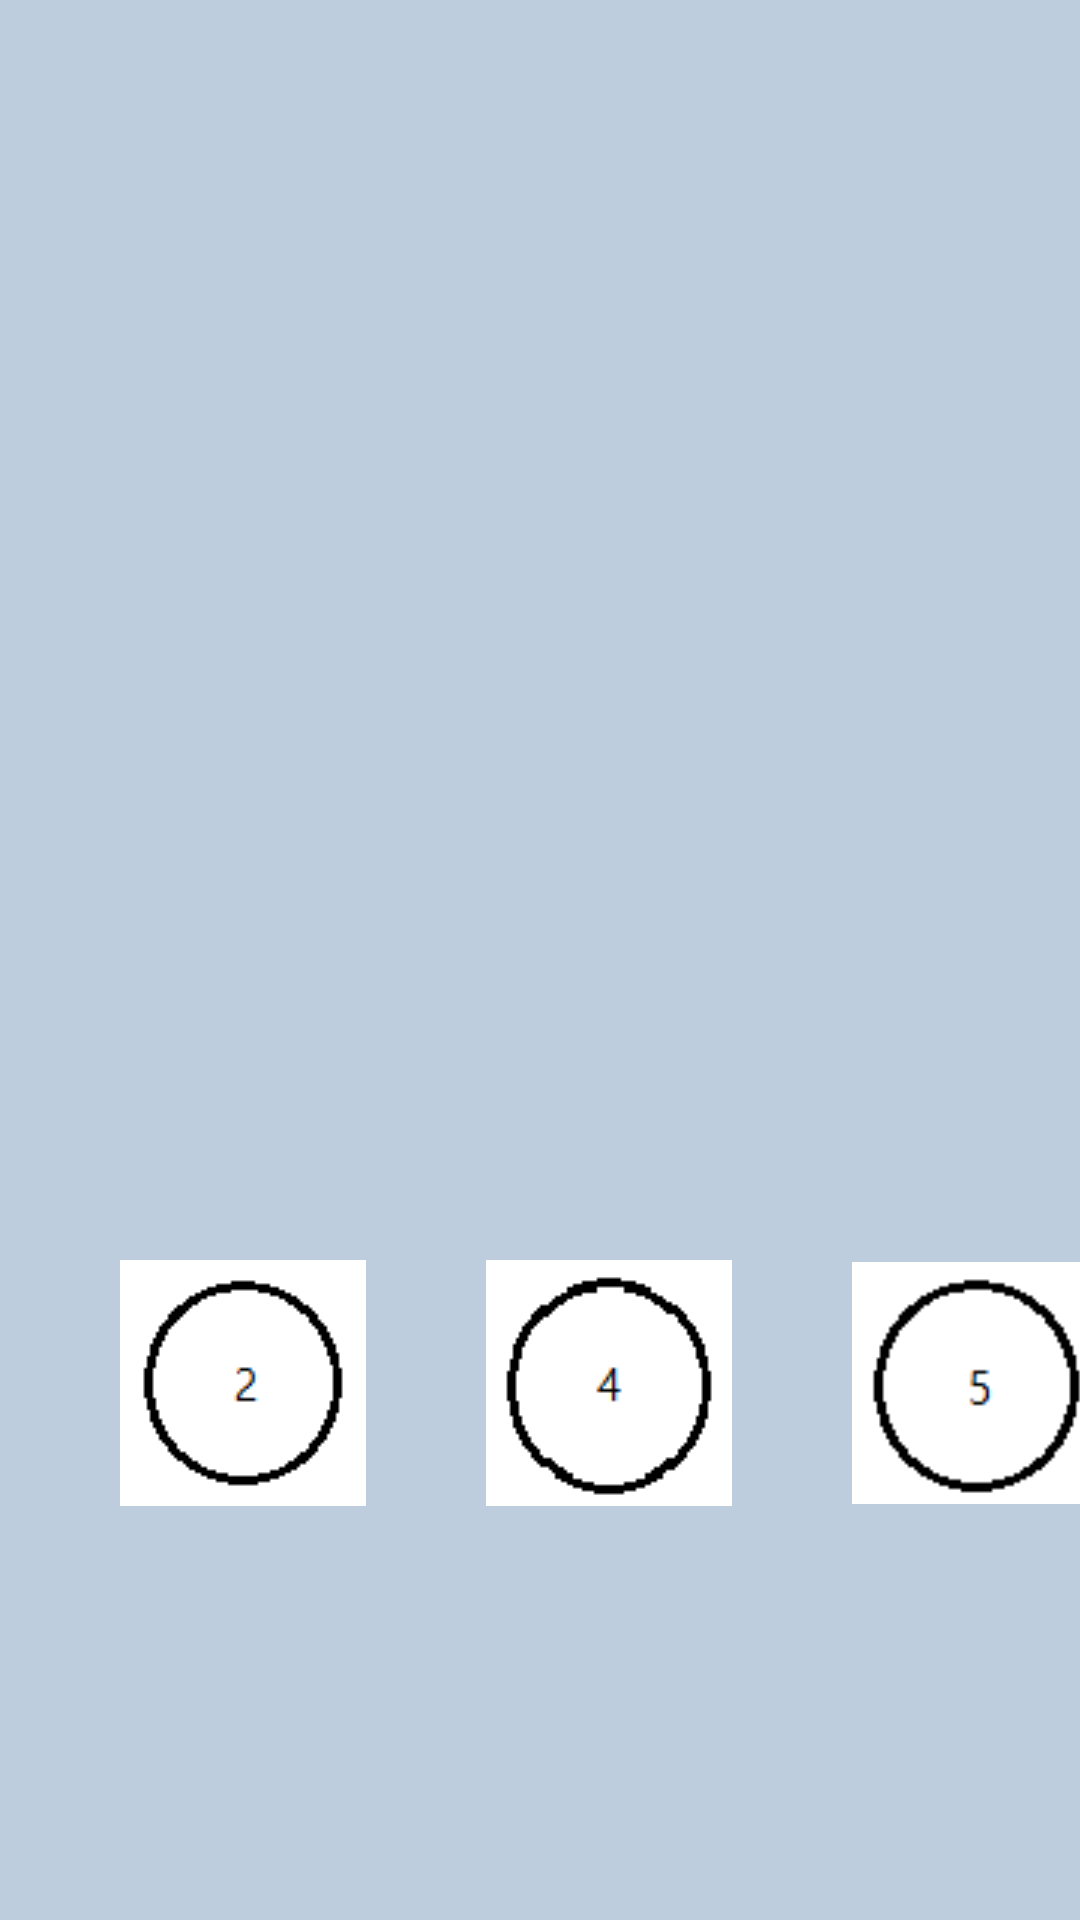

Reconstruct the res/layout file that produces this screen, plus the resources it refers to.
<!-- AndroidManifest.xml: application theme Theme.MyApplication -->
<!-- res/layout/fragment_sitbatch.xml -->
<?xml version="1.0" encoding="utf-8"?>
<LinearLayout xmlns:android="http://schemas.android.com/apk/res/android"
    xmlns:app="http://schemas.android.com/apk/res-auto"
    android:layout_width="wrap_content"
    android:layout_height="wrap_content"
    android:background="#BECDDD"
    android:orientation="vertical">

    <TableLayout
        android:id="@+id/tableLayout"
        android:layout_width="match_parent"
        android:layout_height="wrap_content">

        <TableRow
            android:layout_width="match_parent"
            android:layout_height="match_parent">

            <ImageView
                android:id="@+id/T0"
                android:layout_width="82dp"
                android:layout_height="82dp"
                app:srcCompat="@drawable/white" />

            <ImageView
                android:id="@+id/T1"
                android:layout_width="82dp"
                android:layout_height="82dp"
                app:srcCompat="@drawable/white" />

            <ImageView
                android:id="@+id/T2"
                android:layout_width="82dp"
                android:layout_height="82dp"
                app:srcCompat="@drawable/white" />

            <ImageView
                android:id="@+id/T3"
                android:layout_width="82dp"
                android:layout_height="82dp"
                app:srcCompat="@drawable/white" />

            <ImageView
                android:id="@+id/T4"
                android:layout_width="82dp"
                android:layout_height="82dp"
                app:srcCompat="@drawable/white" />

        </TableRow>

        <TableRow
            android:layout_width="match_parent"
            android:layout_height="match_parent">

            <ImageView
                android:id="@+id/T5"
                android:layout_width="82dp"
                android:layout_height="82dp"
                app:srcCompat="@drawable/white" />

            <ImageView
                android:id="@+id/T6"
                android:layout_width="82dp"
                android:layout_height="82dp"
                app:srcCompat="@drawable/white" />

            <ImageView
                android:id="@+id/T7"
                android:layout_width="82dp"
                android:layout_height="82dp"
                app:srcCompat="@drawable/white" />

            <ImageView
                android:id="@+id/T8"
                android:layout_width="82dp"
                android:layout_height="82dp"
                app:srcCompat="@drawable/white" />

            <ImageView
                android:id="@+id/T9"
                android:layout_width="82dp"
                android:layout_height="82dp"
                app:srcCompat="@drawable/white" />

        </TableRow>

        <TableRow
            android:layout_width="match_parent"
            android:layout_height="match_parent">

            <ImageView
                android:id="@+id/T10"
                android:layout_width="82dp"
                android:layout_height="82dp"
                app:srcCompat="@drawable/white" />

            <ImageView
                android:id="@+id/T11"
                android:layout_width="82dp"
                android:layout_height="82dp"
                app:srcCompat="@drawable/white" />

            <ImageView
                android:id="@+id/T12"
                android:layout_width="82dp"
                android:layout_height="82dp"
                app:srcCompat="@drawable/white" />

            <ImageView
                android:id="@+id/T13"
                android:layout_width="82dp"
                android:layout_height="82dp"
                app:srcCompat="@drawable/white" />

            <ImageView
                android:id="@+id/T14"
                android:layout_width="82dp"
                android:layout_height="82dp"
                app:srcCompat="@drawable/white" />

        </TableRow>

        <TableRow
            android:layout_width="match_parent"
            android:layout_height="match_parent">

            <ImageView
                android:id="@+id/T15"
                android:layout_width="82dp"
                android:layout_height="82dp"
                app:srcCompat="@drawable/white" />

            <ImageView
                android:id="@+id/T16"
                android:layout_width="82dp"
                android:layout_height="82dp"
                app:srcCompat="@drawable/white" />

            <ImageView
                android:id="@+id/T17"
                android:layout_width="82dp"
                android:layout_height="82dp"
                app:srcCompat="@drawable/white" />

            <ImageView
                android:id="@+id/T18"
                android:layout_width="82dp"
                android:layout_height="82dp"
                app:srcCompat="@drawable/white" />

            <ImageView
                android:id="@+id/T19"
                android:layout_width="82dp"
                android:layout_height="82dp"
                app:srcCompat="@drawable/white" />

        </TableRow>

        <TableRow
            android:layout_width="match_parent"
            android:layout_height="match_parent">

            <ImageView
                android:id="@+id/T20"
                android:layout_width="82dp"
                android:layout_height="82dp"
                app:srcCompat="@drawable/white" />

            <ImageView
                android:id="@+id/T21"
                android:layout_width="82dp"
                android:layout_height="82dp"
                app:srcCompat="@drawable/white" />

            <ImageView
                android:id="@+id/T22"
                android:layout_width="82dp"
                android:layout_height="82dp"
                app:srcCompat="@drawable/white" />

            <ImageView
                android:id="@+id/T23"
                android:layout_width="82dp"
                android:layout_height="82dp"
                app:srcCompat="@drawable/white" />

            <ImageView
                android:id="@+id/T24"
                android:layout_width="82dp"
                android:layout_height="82dp"
                app:srcCompat="@drawable/white" />

        </TableRow>
    </TableLayout>

    <LinearLayout
        android:layout_width="match_parent"
        android:layout_height="match_parent"
        android:layout_marginTop="10dp"
        android:orientation="horizontal">

        <ImageView
            android:id="@+id/seat2"
            android:layout_width="82dp"
            android:layout_height="82dp"
            android:layout_marginLeft="40dp"
            app:srcCompat="@drawable/seat2" />

        <ImageView
            android:id="@+id/seat4"
            android:layout_width="82dp"
            android:layout_height="82dp"
            android:layout_marginLeft="40dp"

            app:srcCompat="@drawable/seat4" />

        <ImageView
            android:id="@+id/seat5"
            android:layout_width="82dp"
            android:layout_height="82dp"
            android:layout_marginLeft="40dp"
            app:srcCompat="@drawable/seat5" />
    </LinearLayout>

    <LinearLayout
        android:layout_width="match_parent"
        android:layout_height="92dp"
        android:orientation="horizontal">

        <Button
            android:id="@+id/btn"
            android:layout_width="wrap_content"
            android:layout_height="wrap_content"
            android:layout_gravity="center"
            android:layout_marginLeft="70dp"
            android:layout_marginTop="10dp"
            android:background="@drawable/button_basic"
            android:text="좌석배치등록" />

        <Button
            android:id="@+id/btn2"
            android:layout_width="wrap_content"
            android:layout_height="wrap_content"
            android:layout_gravity="center"
            android:layout_marginLeft="70dp"
            android:layout_marginTop="10dp"
            android:background="@drawable/button_basic"
            android:text="좌석현황등록" />

    </LinearLayout>

</LinearLayout>
<!-- resources referenced by this layout -->
<resources>
  <!-- drawable button_basic (drawable) -->
  <shape xmlns:android="http://schemas.android.com/apk/res/android" >
      <solid android:color="#fff" />
      <stroke
          android:width="1dp"
          android:color="#111" />
      <corners
          android:topLeftRadius="10dp"
          android:topRightRadius="10dp"
          android:bottomLeftRadius="10dp"
          android:bottomRightRadius="10dp"  />
  </shape>
  <!-- drawable seat2: png bitmap (drawable, 867 bytes) -->
  <!-- drawable seat4: png bitmap (drawable, 852 bytes) -->
  <!-- drawable seat5: png bitmap (drawable, 779 bytes) -->
  <style name="Theme.MyApplication" parent="Theme.AppCompat.Light">
          
          <item name="android:textSize">15sp</item>
          <item name="android:textStyle">bold</item>
          <item name="android:textColor">#000000</item>
          <item name="colorPrimary">#B0E0E6</item>
          <item name="colorPrimaryVariant">#4682B4</item>
          <item name="colorOnPrimary">@color/white</item>
          
          <item name="colorSecondary">@color/teal_200</item>
          <item name="colorSecondaryVariant">@color/teal_700</item>
          <item name="colorOnSecondary">@color/black</item>
          
          <item name="android:statusBarColor">?attr/colorPrimaryVariant</item>
          
      </style>
  <color name="white">#FFFFFFFF</color>
  <color name="teal_200">#FF03DAC5</color>
  <color name="teal_700">#FF018786</color>
  <color name="black">#FF000000</color>
</resources>
